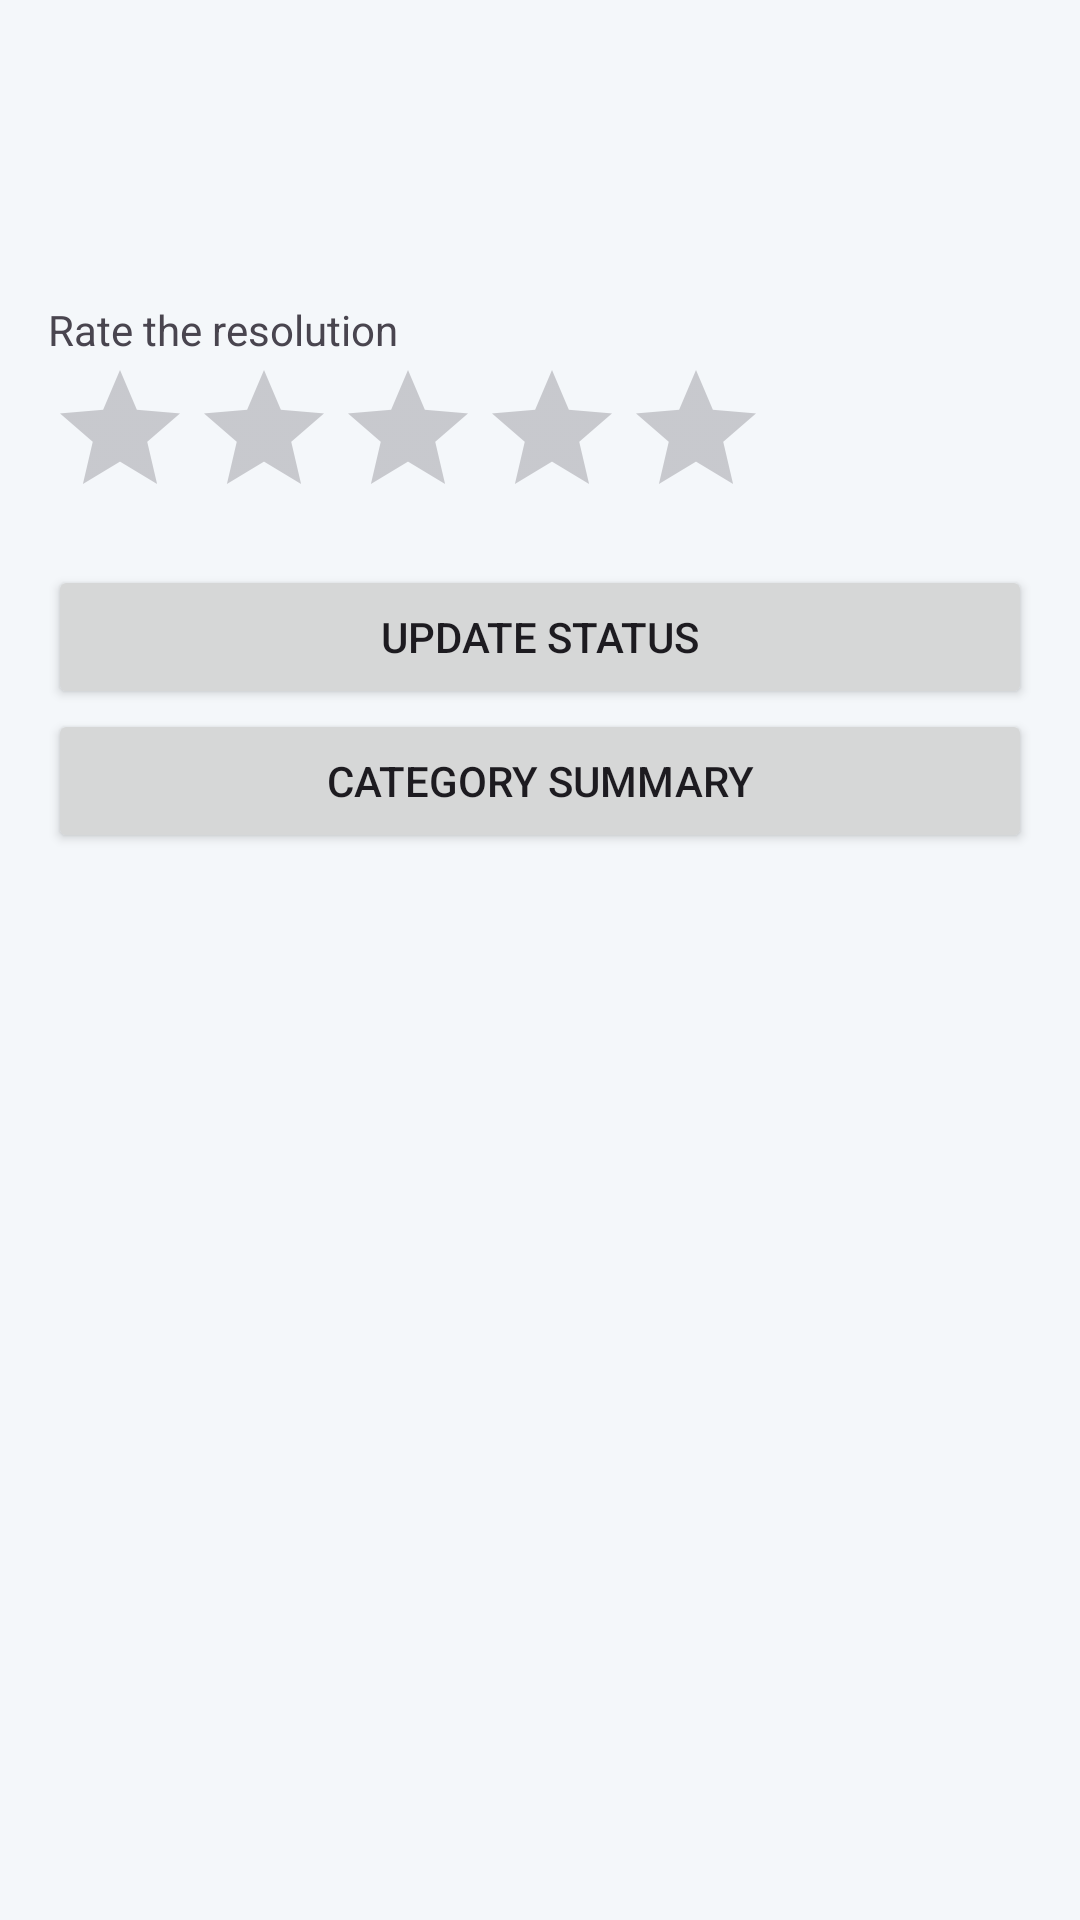

The Android layout XML behind this screen, and the referenced resources:
<!-- AndroidManifest.xml: application theme Theme.Campuscomplaint -->
<!-- res/layout/fragment_detail.xml -->
<ScrollView xmlns:android="http://schemas.android.com/apk/res/android"
    android:layout_width="match_parent" android:layout_height="match_parent">
    <LinearLayout android:layout_width="match_parent" android:layout_height="wrap_content"
        android:orientation="vertical" android:padding="16dp">
        <TextView android:id="@+id/tvDetailTitle" android:layout_width="match_parent"
            android:layout_height="wrap_content" android:textSize="22sp" android:textStyle="bold" />
        <TableLayout android:id="@+id/detailTable" android:layout_width="match_parent"
            android:layout_height="wrap_content" android:layout_marginTop="12dp" android:stretchColumns="1" />
        <TextView android:id="@+id/tvDetailDesc" android:layout_width="match_parent"
            android:layout_height="wrap_content" android:layout_marginTop="12dp" />
        <ImageView android:id="@+id/ivDetailPhoto" android:layout_width="match_parent"
            android:layout_height="220dp" android:layout_marginTop="12dp"
            android:contentDescription="Complaint photo" android:visibility="gone" />
        <TextView android:id="@+id/tvRateLabel" android:layout_width="wrap_content"
            android:layout_height="wrap_content" android:layout_marginTop="12dp"
            android:text="Rate the resolution" />
        <RatingBar android:id="@+id/ratingBar" android:layout_width="wrap_content"
            android:layout_height="wrap_content" android:numStars="5" android:stepSize="1" />
        <TextView android:id="@+id/tvFixedLabel" android:layout_width="wrap_content"
            android:layout_height="wrap_content" android:layout_marginTop="12dp"
            android:text="Photo after fix" android:textStyle="bold" android:visibility="gone" />
        <ImageView android:id="@+id/ivFixedPhoto" android:layout_width="match_parent"
            android:layout_height="220dp" android:layout_marginTop="4dp"
            android:contentDescription="Photo after the problem was fixed" android:visibility="gone" />
        <Button android:id="@+id/btnUploadFixed" android:layout_width="match_parent"
            android:layout_height="wrap_content" android:layout_marginTop="12dp"
            android:text="Upload fixed photo" android:visibility="gone" />
        <Button android:id="@+id/btnUpdateStatus" android:layout_width="match_parent"
            android:layout_height="wrap_content" android:layout_marginTop="12dp" android:text="Update status" />
        <Button android:id="@+id/btnCategoryStats" android:layout_width="match_parent"
            android:layout_height="wrap_content" android:text="Category summary" />
    </LinearLayout>
</ScrollView>
<!-- resources referenced by this layout -->
<resources>
  <style name="Theme.Campuscomplaint" parent="Theme.Material3.Light.NoActionBar">
          <item name="colorPrimary">@color/primary</item>
          <item name="colorOnPrimary">@color/white</item>
          <item name="colorPrimaryContainer">@color/primary_container</item>
          <item name="colorOnPrimaryContainer">@color/primary</item>
          <item name="colorSecondary">@color/accent</item>
          <item name="colorOnSecondary">@color/white</item>
          <item name="colorSecondaryContainer">@color/accent_container</item>
          <item name="colorOnSecondaryContainer">@color/accent_dark</item>
          <item name="colorSurface">@color/white</item>
          <item name="colorOnSurface">@color/ink</item>
          <item name="android:windowBackground">@color/page_bg</item>
      </style>
  <color name="primary">#1F3A5F</color>
  <color name="white">#FFFFFFFF</color>
  <color name="primary_container">#D6E4F5</color>
  <color name="accent">#2A9D8F</color>
  <color name="accent_container">#D6EFEC</color>
  <color name="accent_dark">#0B5A52</color>
  <color name="ink">#23303F</color>
  <color name="page_bg">#F4F7FA</color>
</resources>
